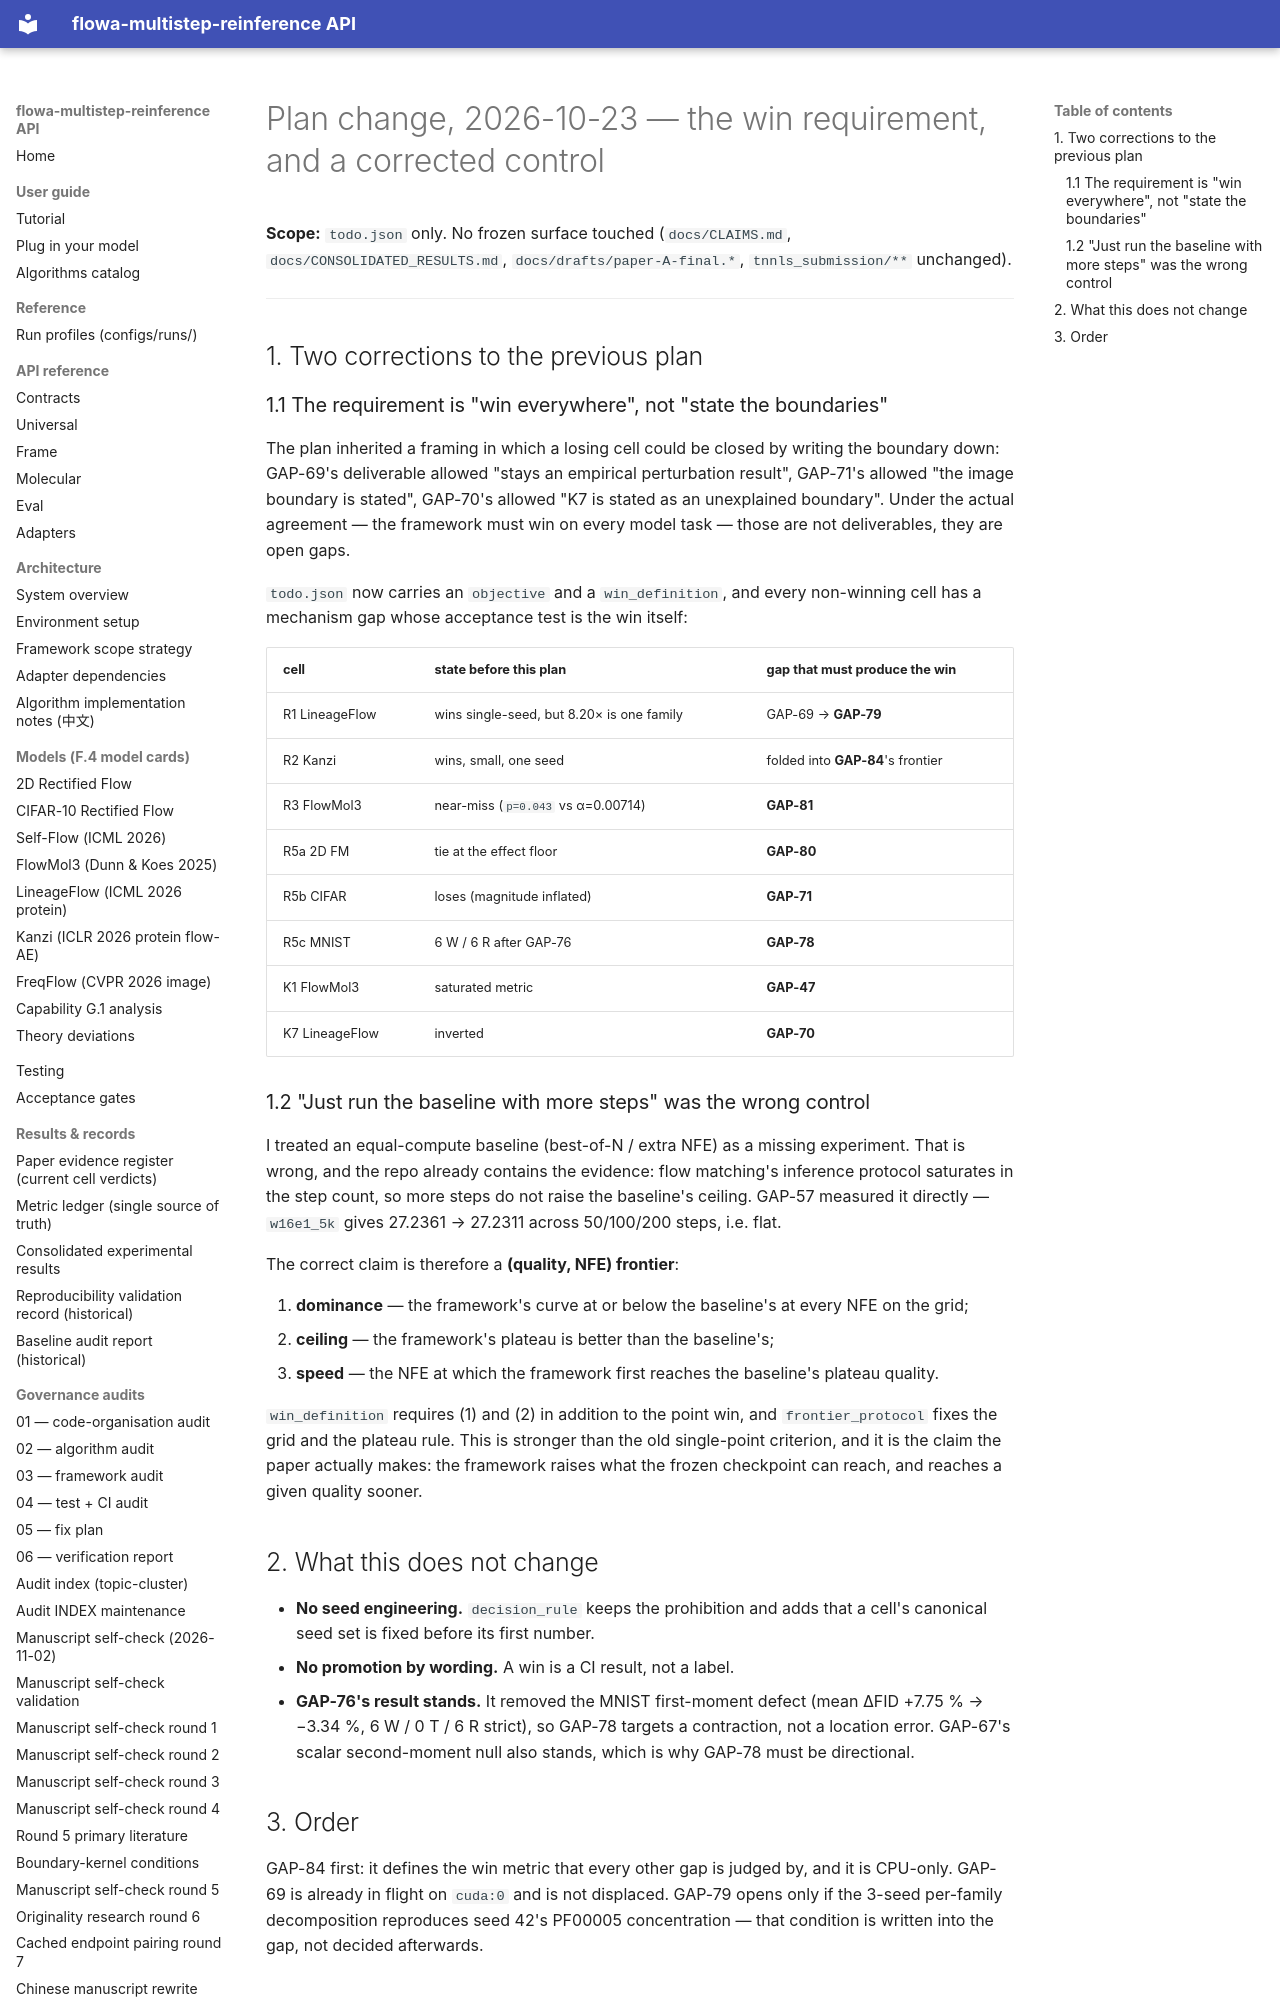

repository: silverenternal/flowa-multistep-reinference · page: audit/plan-2026-10-23-win-requirement/index.html · generator: mkdocs

# Plan change, 2026-10-23 — the win requirement, and a corrected control

**Scope:** `todo.json` only. No frozen surface touched
(`docs/CLAIMS.md`, `docs/CONSOLIDATED_RESULTS.md`, `docs/drafts/paper-A-final.*`,
`tnnls_submission/**` unchanged).

---

## 1. Two corrections to the previous plan

### 1.1 The requirement is "win everywhere", not "state the boundaries"

The plan inherited a framing in which a losing cell could be closed by writing
the boundary down: GAP-69's deliverable allowed "stays an empirical perturbation
result", GAP-71's allowed "the image boundary is stated", GAP-70's allowed "K7
is stated as an unexplained boundary". Under the actual agreement — the
framework must win on every model task — those are not deliverables, they are
open gaps.

`todo.json` now carries an `objective` and a `win_definition`, and every
non-winning cell has a mechanism gap whose acceptance test is the win itself:

| cell | state before this plan | gap that must produce the win |
|---|---|---|
| R1 LineageFlow | wins single-seed, but 8.20× is one family | GAP-69 → **GAP-79** |
| R2 Kanzi | wins, small, one seed | folded into **GAP-84**'s frontier |
| R3 FlowMol3 | near-miss (`p=0.043` vs α=0.00714) | **GAP-81** |
| R5a 2D FM | tie at the effect floor | **GAP-80** |
| R5b CIFAR | loses (magnitude inflated) | **GAP-71** |
| R5c MNIST | 6 W / 6 R after GAP-76 | **GAP-78** |
| K1 FlowMol3 | saturated metric | **GAP-47** |
| K7 LineageFlow | inverted | **GAP-70** |
